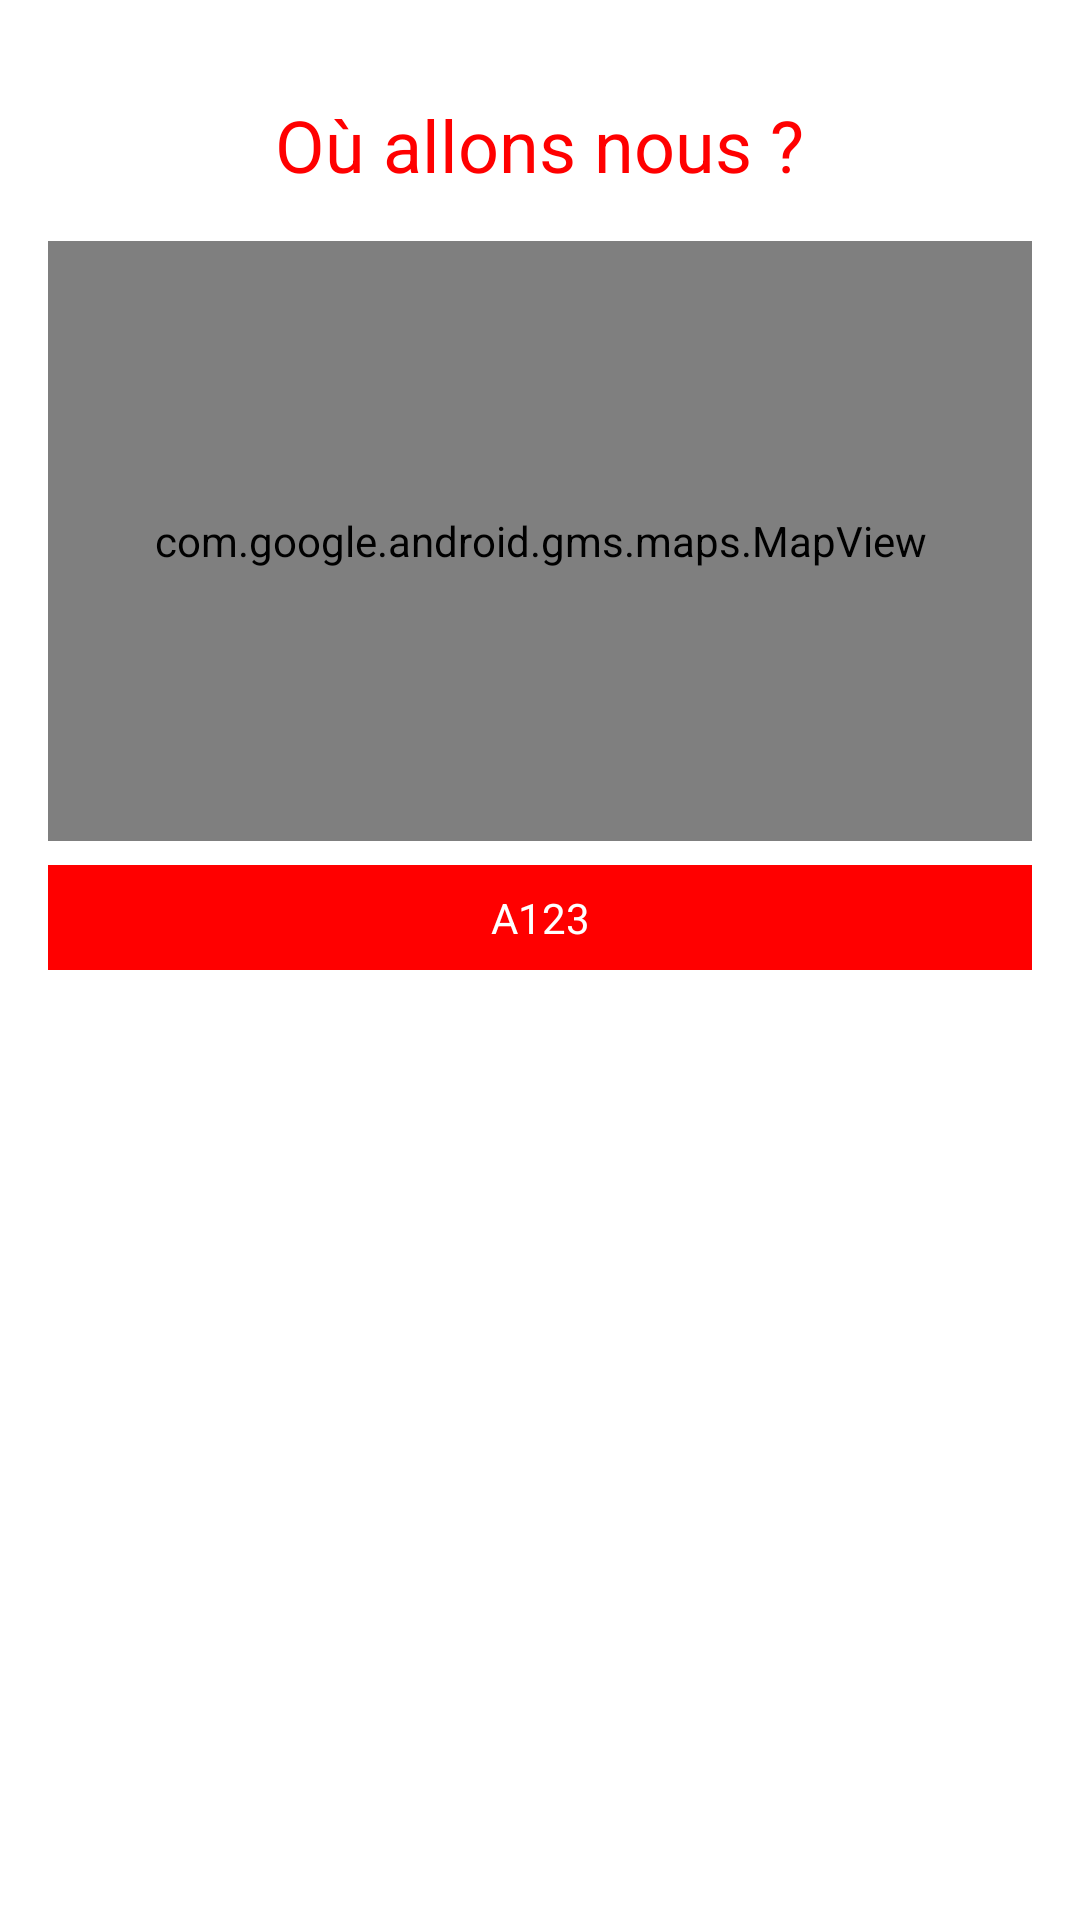

Reconstruct the res/layout file that produces this screen, plus the resources it refers to.
<!-- AndroidManifest.xml: application theme Theme._8Discover -->
<!-- res/layout/map2.xml -->
<?xml version="1.0" encoding="utf-8"?>
<RelativeLayout xmlns:android="http://schemas.android.com/apk/res/android"
    android:layout_width="match_parent"
    android:layout_height="match_parent"
    android:background="@color/white"
    android:padding="16dp">

    <TextView
        android:id="@+id/headerText"
        android:layout_width="wrap_content"
        android:layout_height="wrap_content"
        android:text="Où allons nous ?"
        android:textSize="24sp"
        android:textColor="@color/red"
        android:layout_alignParentTop="true"
        android:layout_centerHorizontal="true"
        android:layout_marginTop="16dp"/>

    <com.google.android.gms.maps.MapView
        android:id="@+id/mapView"
        android:layout_width="match_parent"
        android:layout_height="200dp"
        android:layout_below="@id/headerText"
        android:layout_marginTop="16dp" />

    
    <LinearLayout
        android:id="@+id/roomHistoryLayout"
        android:layout_width="match_parent"
        android:layout_height="wrap_content"
        android:orientation="horizontal"
        android:layout_below="@id/mapView"
        android:layout_marginTop="8dp">

        
        <TextView
            android:layout_width="0dp"
            android:layout_height="wrap_content"
            android:layout_weight="1"
            android:text="A123"
            android:gravity="center"
            android:background="@color/red"
            android:padding="8dp"
        android:textColor="@color/white"/>
        
    </LinearLayout>

    
    <LinearLayout
        android:id="@+id/qrHistoryLayout"
        android:layout_width="match_parent"
        android:layout_height="wrap_content"
        android:orientation="horizontal"
        android:layout_below="@id/roomHistoryLayout"
        android:layout_marginTop="16dp">

        
        <ImageView
            android:layout_width="0dp"
            android:layout_height="100dp"
            android:layout_weight="1"
        />
        
    </LinearLayout>

    
    <ImageView
        android:id="@+id/footerQRCode"
        android:layout_width="match_parent"
        android:layout_height="wrap_content"
        android:layout_alignParentBottom="true"
        android:layout_centerHorizontal="true"/>
</RelativeLayout>
<!-- resources referenced by this layout -->
<resources>
  <color name="red">#FF0000</color>
  <color name="white">#FFFFFFFF</color>
  <style name="Theme._8Discover" parent="Base.Theme._8Discover" />
  <style name="Base.Theme._8Discover" parent="Theme.Material3.DayNight.NoActionBar">
          
          
      </style>
</resources>
